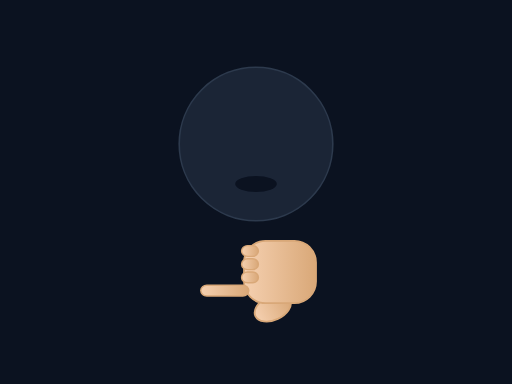
t = 0.00 s
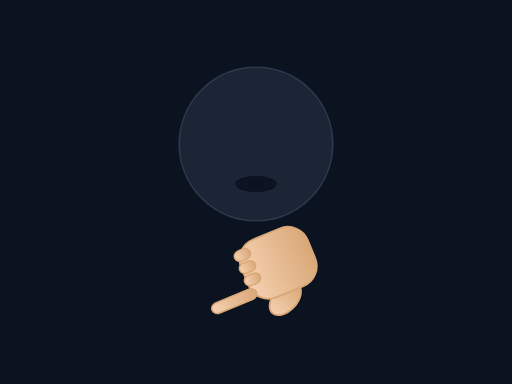
t = 0.23 s
t = 0.38 s: frame unchanged from t = 0.23 s, image omitted
t = 0.60 s: frame unchanged from t = 0.00 s, image omitted
t = 0.83 s: frame unchanged from t = 0.23 s, image omitted
t = 0.98 s: frame unchanged from t = 0.23 s, image omitted

The animated SVG that drew these frames (rendered in a browser with its animation timeline set to each time). Animation: 1 SMIL element (animateTransform=1); one cycle of 1.20 s, repeats indefinitely.

<svg xmlns="http://www.w3.org/2000/svg" viewBox="0 0 320 240" width="100%" height="100%" preserveAspectRatio="xMidYMid meet">
<defs>
  <linearGradient id="skinG" x1="0" x2="0" y1="0" y2="1">
    <stop offset="0" stop-color="#f5d0b0"/>
    <stop offset="1" stop-color="#d9a878"/>
  </linearGradient>
  
</defs>
<rect width="100%" height="100%" fill="#0b1220"/>

<g opacity="0.85">
  <circle cx="160" cy="90" r="48" fill="#1e293b" stroke="#334155"/>
  <ellipse cx="160" cy="115" rx="13" ry="5" fill="#0b1220"/>
</g>
<g transform="translate(160 170)">
  <g>
    <g transform="rotate(-90) scale(0.75)"><ellipse cx="-30" cy="14" rx="10" ry="16" fill="url(#skinG)" stroke="#d9a878" stroke-width="1.5" transform="rotate(-25 -30 14)"/><rect x="-26" y="-10" width="52" height="60" rx="18" fill="url(#skinG)" stroke="#d9a878" stroke-width="1.5"/><rect x="-20" y="-46" width="9" height="40" rx="5" fill="url(#skinG)" stroke="#d9a878" stroke-width="1.2"/><rect x="-9" y="-12" width="9" height="14" rx="5" fill="url(#skinG)" stroke="#d9a878" stroke-width="1.2"/><rect x="2" y="-12" width="9" height="14" rx="5" fill="url(#skinG)" stroke="#d9a878" stroke-width="1.2"/><rect x="13" y="-12" width="9" height="14" rx="5" fill="url(#skinG)" stroke="#d9a878" stroke-width="1.2"/></g>
    <animateTransform attributeName="transform" type="rotate"
      values="0; -30; 0; -30; 0" dur="1.2s" repeatCount="indefinite"/>
  </g>
</g>

</svg>
